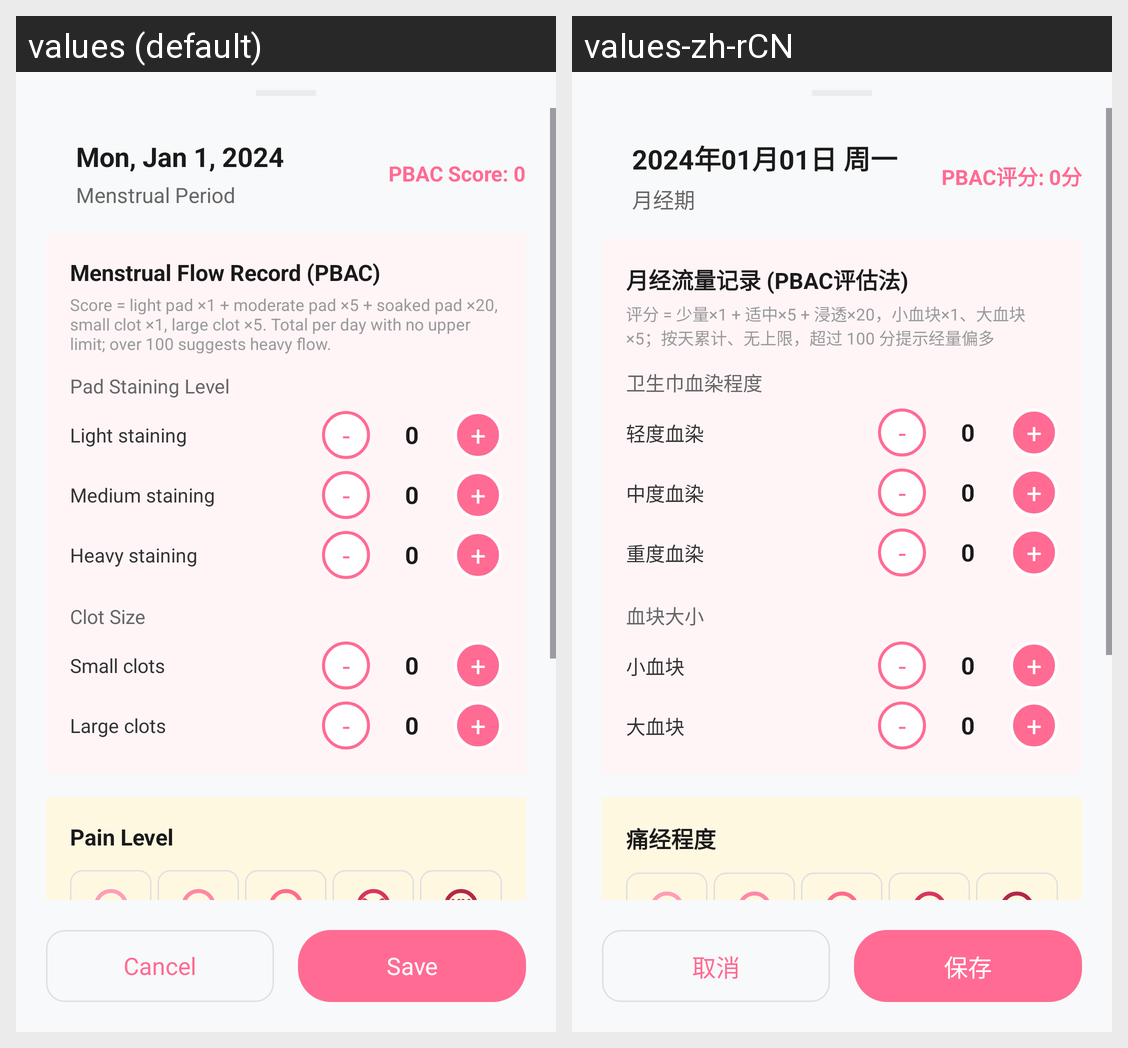

Translations of the strings shown on this Android screen, per locale in the grid:
Android screen res/layout/bottom_sheet_record_detail.xml rendered under 2 locales, left to right: values (default), values-zh-rCN. Device: Nexus 5 (rendered at 1080×1920; each locale shown at half size, 540×960, under a caption strip naming it); theme Theme.Yuelan.
Strings drawn on this screen, with the default value and each locale's value (text and hints the layout hard-codes, and strings that could not be matched under every locale, appear in the picture but are not listed):

record_detail_date_placeholder
  values: Mon, Jan 1, 2024
  values-zh-rCN: 2024年01月01日 周一

cycle_menstrual_period_name
  values: Menstrual Period
  values-zh-rCN: 月经期

record_detail_flow_score_init
  values: PBAC Score: 0
  values-zh-rCN: PBAC评分: 0分

record_detail_flow_record_title
  values: Menstrual Flow Record (PBAC)
  values-zh-rCN: 月经流量记录 (PBAC评估法)

record_detail_pbac_hint
  values: Score = light pad ×1 + moderate pad ×5 + soaked pad ×20, small clot ×1, large clot ×5. Total per day with no upper limit; over 100 suggests heavy flow.
  values-zh-rCN: 评分 = 少量×1 + 适中×5 + 浸透×20，小血块×1、大血块×5；按天累计、无上限，超过 100 分提示经量偏多

record_detail_pad_staining_level
  values: Pad Staining Level
  values-zh-rCN: 卫生巾血染程度

record_detail_pad_light
  values: Light staining
  values-zh-rCN: 轻度血染

record_detail_pad_medium
  values: Medium staining
  values-zh-rCN: 中度血染

record_detail_pad_heavy
  values: Heavy staining
  values-zh-rCN: 重度血染

record_detail_clot_size
  values: Clot Size
  values-zh-rCN: 血块大小

record_detail_clot_small
  values: Small clots
  values-zh-rCN: 小血块

record_detail_clot_large
  values: Large clots
  values-zh-rCN: 大血块

record_detail_pain
  values: Pain Level
  values-zh-rCN: 痛经程度

record_detail_cancel
  values: Cancel
  values-zh-rCN: 取消

record_detail_save
  values: Save
  values-zh-rCN: 保存
